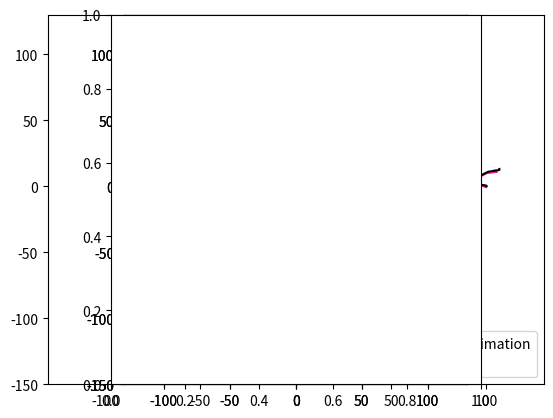

The script that saved this image:
# -*- coding: utf-8 -*-
"""
Created on Mon Feb 26 01:36:18 2018

[redacted]
"""
##なぜかSpyderでしか動かなかった。
##randomモジュールのせい?????
import numpy as np
import math
import numpy.random as rand
import numpy.linalg as lg
import matplotlib.pyplot as plt
#constant
R = 100.0##半径
r = 10##内半径
t = np.arange(81)##Step数=時刻
omega = 2*10*math.pi/(len(t)-1)##t=80で一周するように調整
##ノイズ(講義プリントを参考)
sigma_w = 1.0##小さめ
sigma_r = 5.0##小さめ
sigma_b = math.pi/180##小さめ

R_mat = np.array([[sigma_r**2,0],[0,sigma_b**2]])#R
Q = sigma_w**2*np.eye(2)#Q
A = np.array([[1,0],[0,1]])#今回はConstだから楽
def get_next_x(i,x):
    ##時刻と前の状態量から、次の真値を求める関数。
    ##外乱あり
    ##前の状態から次の状態を得る関数、これが真値系を構成する
    a = r/R*(R-r)*omega
    omega1 = r/R*omega
    omega2 = (1-r/R)*omega
    u = a*np.array([-math.sin(omega1*i)-math.sin(omega2*i),math.cos(omega1*i)-math.cos(omega2*i)])
    x_next = np.dot(A,x) + u +rand.normal(0.0,sigma_w,2)
    return x_next,u

def observate_equation(x):
    ##真値から得られる観測方程式
    ##ノイズあり
    h_pure = h(x)
    y = h_pure + np.array([rand.normal(0.0,sigma_r),rand.normal(0.0,sigma_b)])
    return y

def Ck(x):
    ##hのヤコビアン
    x1,x2 = x[0],x[1]
    Jacobian_Ck = np.zeros((2,2))
    Jacobian_Ck[0,0] = x1/math.sqrt(x1**2+x2**2)
    Jacobian_Ck[0,1] = x2/math.sqrt(x1**2+x2**2)
    Jacobian_Ck[1,0] = -x2/(x1**2+x2**2)
    Jacobian_Ck[1,1] = x1/(x1**2+x2**2)
    return Jacobian_Ck

def h(x):
    ##ただのh
    return np.array([math.sqrt(x[0]**2+x[1]**2),math.atan2(x[1],x[0])])

def EKF_One_Step(mt,Vt,ut,yt_plus_1):
    ##前状態の諸パラメータから、カルマンフィルタにより推定値を更新
    ##yは観測値
    ##他はいつもと同じ
    ##講義プリントをもとに作成
    I = np.eye(len(Vt))
    ##予測ステップ
    m_prime = np.dot(A,mt)+ut
    V_prime = np.dot(A,np.dot(Vt,A.T))+Q
    ##更新ステップ
    C = Ck(m_prime)
    K = np.dot(np.dot(V_prime,C.T),lg.inv(np.dot(np.dot(C,V_prime),C.T)+R_mat))
    m_next = m_prime + np.dot(K , yt_plus_1 - h(m_prime))
    V_next = np.dot(I-np.dot(K,C),V_prime)
    return m_next,V_next

def main1():
    #inicial State
    x0 = np.array([100,0])
    m0 = x0
    V0 = np.zeros((2,2))
    y0 = x0
    
    x = x0
    m = m0
    V = V0
    x1_true = [x0[0]]
    x2_true = [x0[1]]
    x1 = [x0[0]]
    x2 = [x0[1]]
    y1 = [y0[0]]
    y2 = [y0[1]]
    #誤差値
    err_observe = 0
    err_EKF = 0
    
    for i in t-1:
        x_next,ui = get_next_x(i+1,x)
        x1_true.append(x_next[0])
        x2_true.append(x_next[1])
        y_next = observate_equation(x_next)
        m_next,V_next = EKF_One_Step(m,V,ui,y_next)
        x1.append(m_next[0])
        x2.append(m_next[1])
        y1.append(y_next[0]*math.cos(y_next[1]))
        y2.append(y_next[0]*math.sin(y_next[1]))
        err_observe += math.sqrt((y_next[0]*math.cos(y_next[1])-x_next[0])**2+(y_next[0]*math.sin(y_next[1])-x_next[1])**2)
        err_EKF += math.sqrt((m_next[0]-x_next[0])**2+(m_next[1]-x_next[1])**2)
        m = m_next
        V = V_next
        x = x_next
    av_err_observe = err_observe/len(t-1)
    av_err_EKF = err_EKF/len(t-1)
    
    plt.plot(x1,x2,label='EKF_estimation',color='deeppink')
    plt.plot(x1_true,x2_true,label='actual',color='black')
    plt.xlim(-130,130)
    plt.ylim(-150,130)
    plt.legend(loc='lower right')
    plt.axes().set_aspect('equal','box')
    plt.show()
    
    plt.plot(y1,y2,label='observated_estimation',color='cyan')
    plt.plot(x1_true,x2_true,label='actual',color='black')
    plt.legend(loc='lower right')
    plt.xlim(-130,130)
    plt.ylim(-150,130)
    plt.axes().set_aspect('equal','box')
    plt.show()
    
    plt.plot(x1,x2,label='EKF_estimation',color='deeppink')
    plt.plot(y1,y2,label='observated_estimation',color='cyan')
    plt.plot(x1_true,x2_true,label='actual',color='black')
    plt.legend(loc='lower right')
    plt.xlim(-130,130)
    plt.ylim(-150,130)
    plt.axes().set_aspect('equal','box')
    plt.show()
    print('観測による推定値の誤差:{}'.format(av_err_observe))
    print('EKFによる推定値の誤差:{}'.format(av_err_EKF))
    
def main2():
    ##今回は使ってません。
    trial = 100
    err_observe_trans = []
    err_EKF_trans = []
    for step in range(trial):
        x0 = np.array([100,0])
        m0 = x0
        V0 = np.zeros((2,2))
        y0 = x0
    
        x = x0
        m = m0
        V = V0
        x1 = [x0[0]]
        x2 = [x0[1]]
        y1 = [y0[0]]
        y2 = [y0[1]]
        
        err_observe = 0
        err_EKF = 0
        for i in t-1:
            x_next,ui = get_next_x(i+1,x)
            y_next = observate_equation(x_next)
            m_next,V_next = EKF_One_Step(m,V,ui,y_next)
            x1.append(m_next[0])
            x2.append(m_next[1])
            y1.append(y_next[0]*math.cos(y_next[1]))
            y2.append(y_next[0]*math.sin(y_next[1]))
            err_observe += math.sqrt((y_next[0]*math.cos(y_next[1])-x_next[0])**2+(y_next[0]*math.sin(y_next[1])-x_next[1])**2)
            err_EKF += math.sqrt((m_next[0]-x_next[0])**2+(m_next[1]-x_next[1])**2)
            m = m_next
            V = V_next
            x = x_next
        av_err_observe = err_observe/len(t-1)
        av_err_EKF = err_EKF/len(t-1)
        err_observe_trans.append(av_err_observe)
        err_EKF_trans.append(av_err_EKF)
    plt.plot(range(trial),err_EKF_trans)
    plt.plot(range(trial),err_observe_trans)
    
    plt.show()

if __name__ == '__main__':
    main1()
    #main2()
        
    